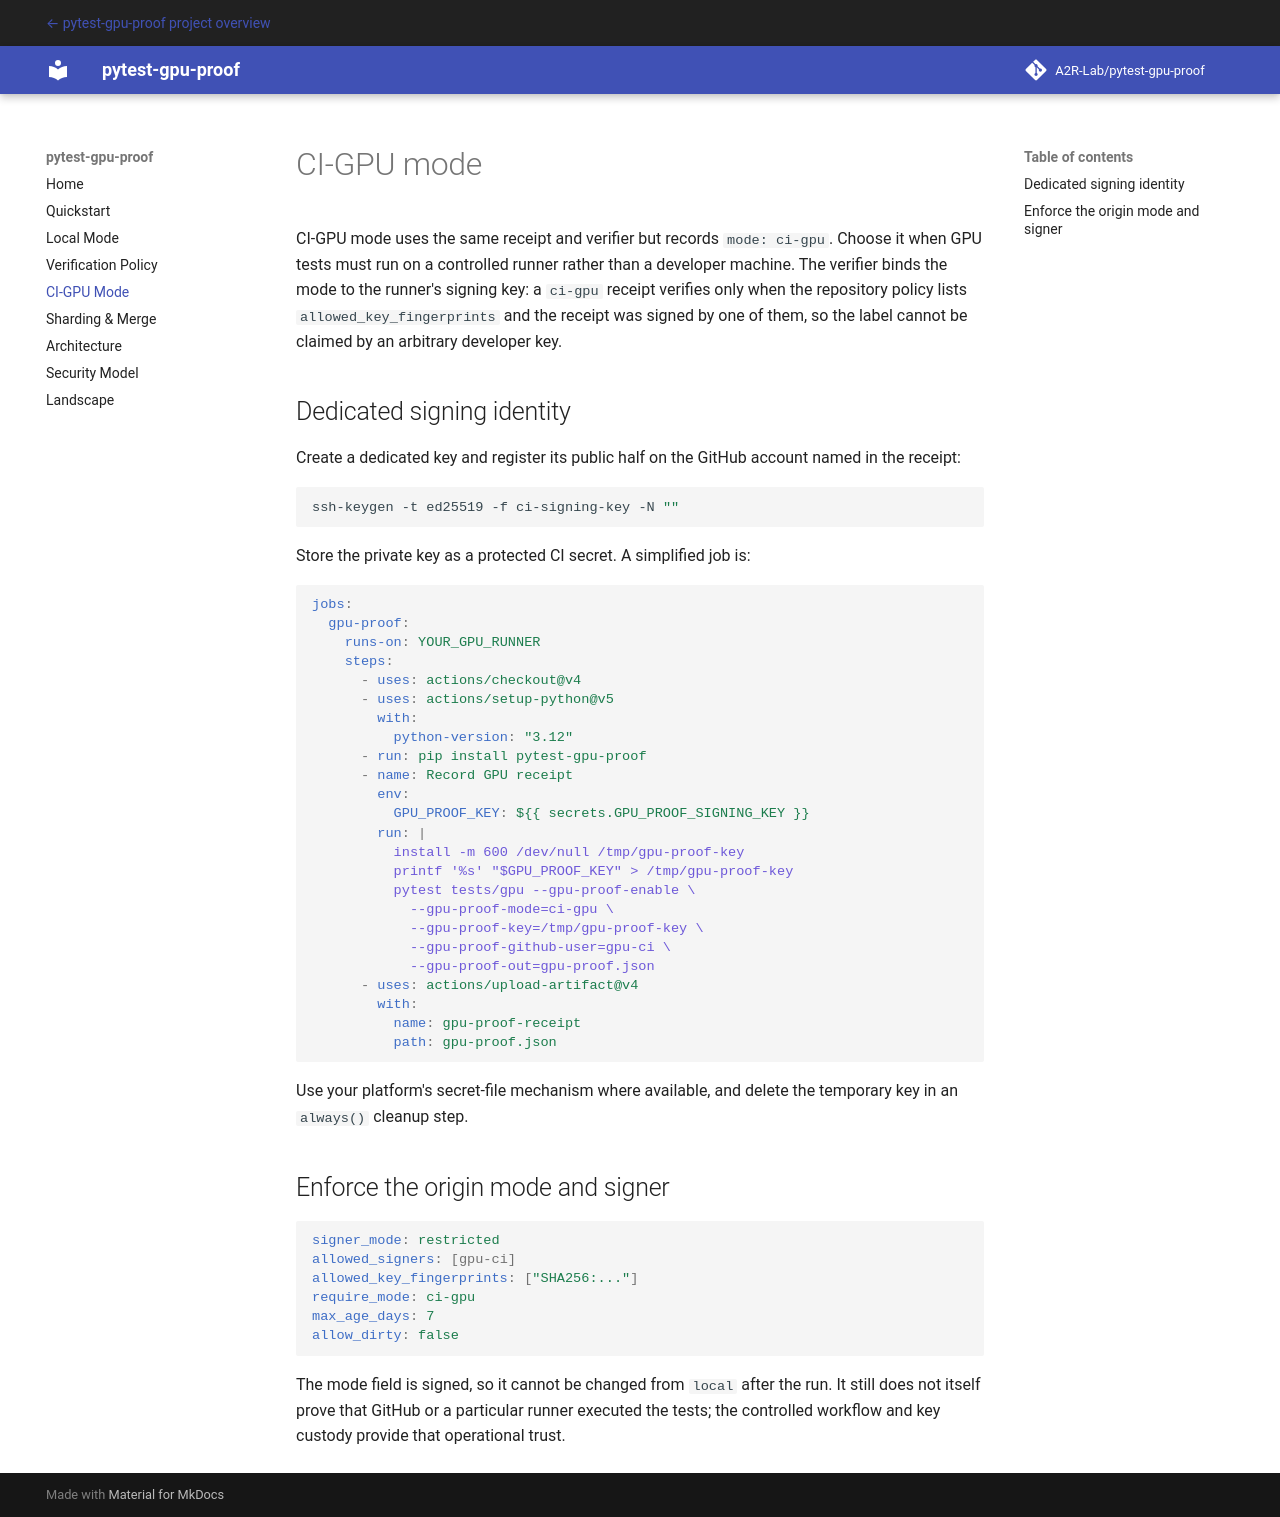

repository: A2R-Lab/pytest-gpu-proof · page: docs/ci_gpu_mode/index.html · generator: mkdocs

# CI-GPU mode

CI-GPU mode uses the same receipt and verifier but records `mode: ci-gpu`.
Choose it when GPU tests must run on a controlled runner rather than a
developer machine. The verifier binds the mode to the runner's signing key:
a `ci-gpu` receipt verifies only when the repository policy lists
`allowed_key_fingerprints` and the receipt was signed by one of them, so the
label cannot be claimed by an arbitrary developer key.

## Dedicated signing identity

Create a dedicated key and register its public half on the GitHub account named
in the receipt:

```bash
ssh-keygen -t ed25519 -f ci-signing-key -N ""
```

Store the private key as a protected CI secret. A simplified job is:

```yaml
jobs:
  gpu-proof:
    runs-on: YOUR_GPU_RUNNER
    steps:
      - uses: actions/checkout@v4
      - uses: actions/setup-python@v5
        with:
          python-version: "3.12"
      - run: pip install pytest-gpu-proof
      - name: Record GPU receipt
        env:
          GPU_PROOF_KEY: ${{ secrets.GPU_PROOF_SIGNING_KEY }}
        run: |
          install -m 600 /dev/null /tmp/gpu-proof-key
          printf '%s' "$GPU_PROOF_KEY" > /tmp/gpu-proof-key
          pytest tests/gpu --gpu-proof-enable \
            --gpu-proof-mode=ci-gpu \
            --gpu-proof-key=/tmp/gpu-proof-key \
            --gpu-proof-github-user=gpu-ci \
            --gpu-proof-out=gpu-proof.json
      - uses: actions/upload-artifact@v4
        with:
          name: gpu-proof-receipt
          path: gpu-proof.json
```

Use your platform's secret-file mechanism where available, and delete the
temporary key in an `always()` cleanup step.

## Enforce the origin mode and signer

```yaml
signer_mode: restricted
allowed_signers: [gpu-ci]
allowed_key_fingerprints: ["SHA256:..."]
require_mode: ci-gpu
max_age_days: 7
allow_dirty: false
```

The mode field is signed, so it cannot be changed from `local` after the run.
It still does not itself prove that GitHub or a particular runner executed the
tests; the controlled workflow and key custody provide that operational trust.
